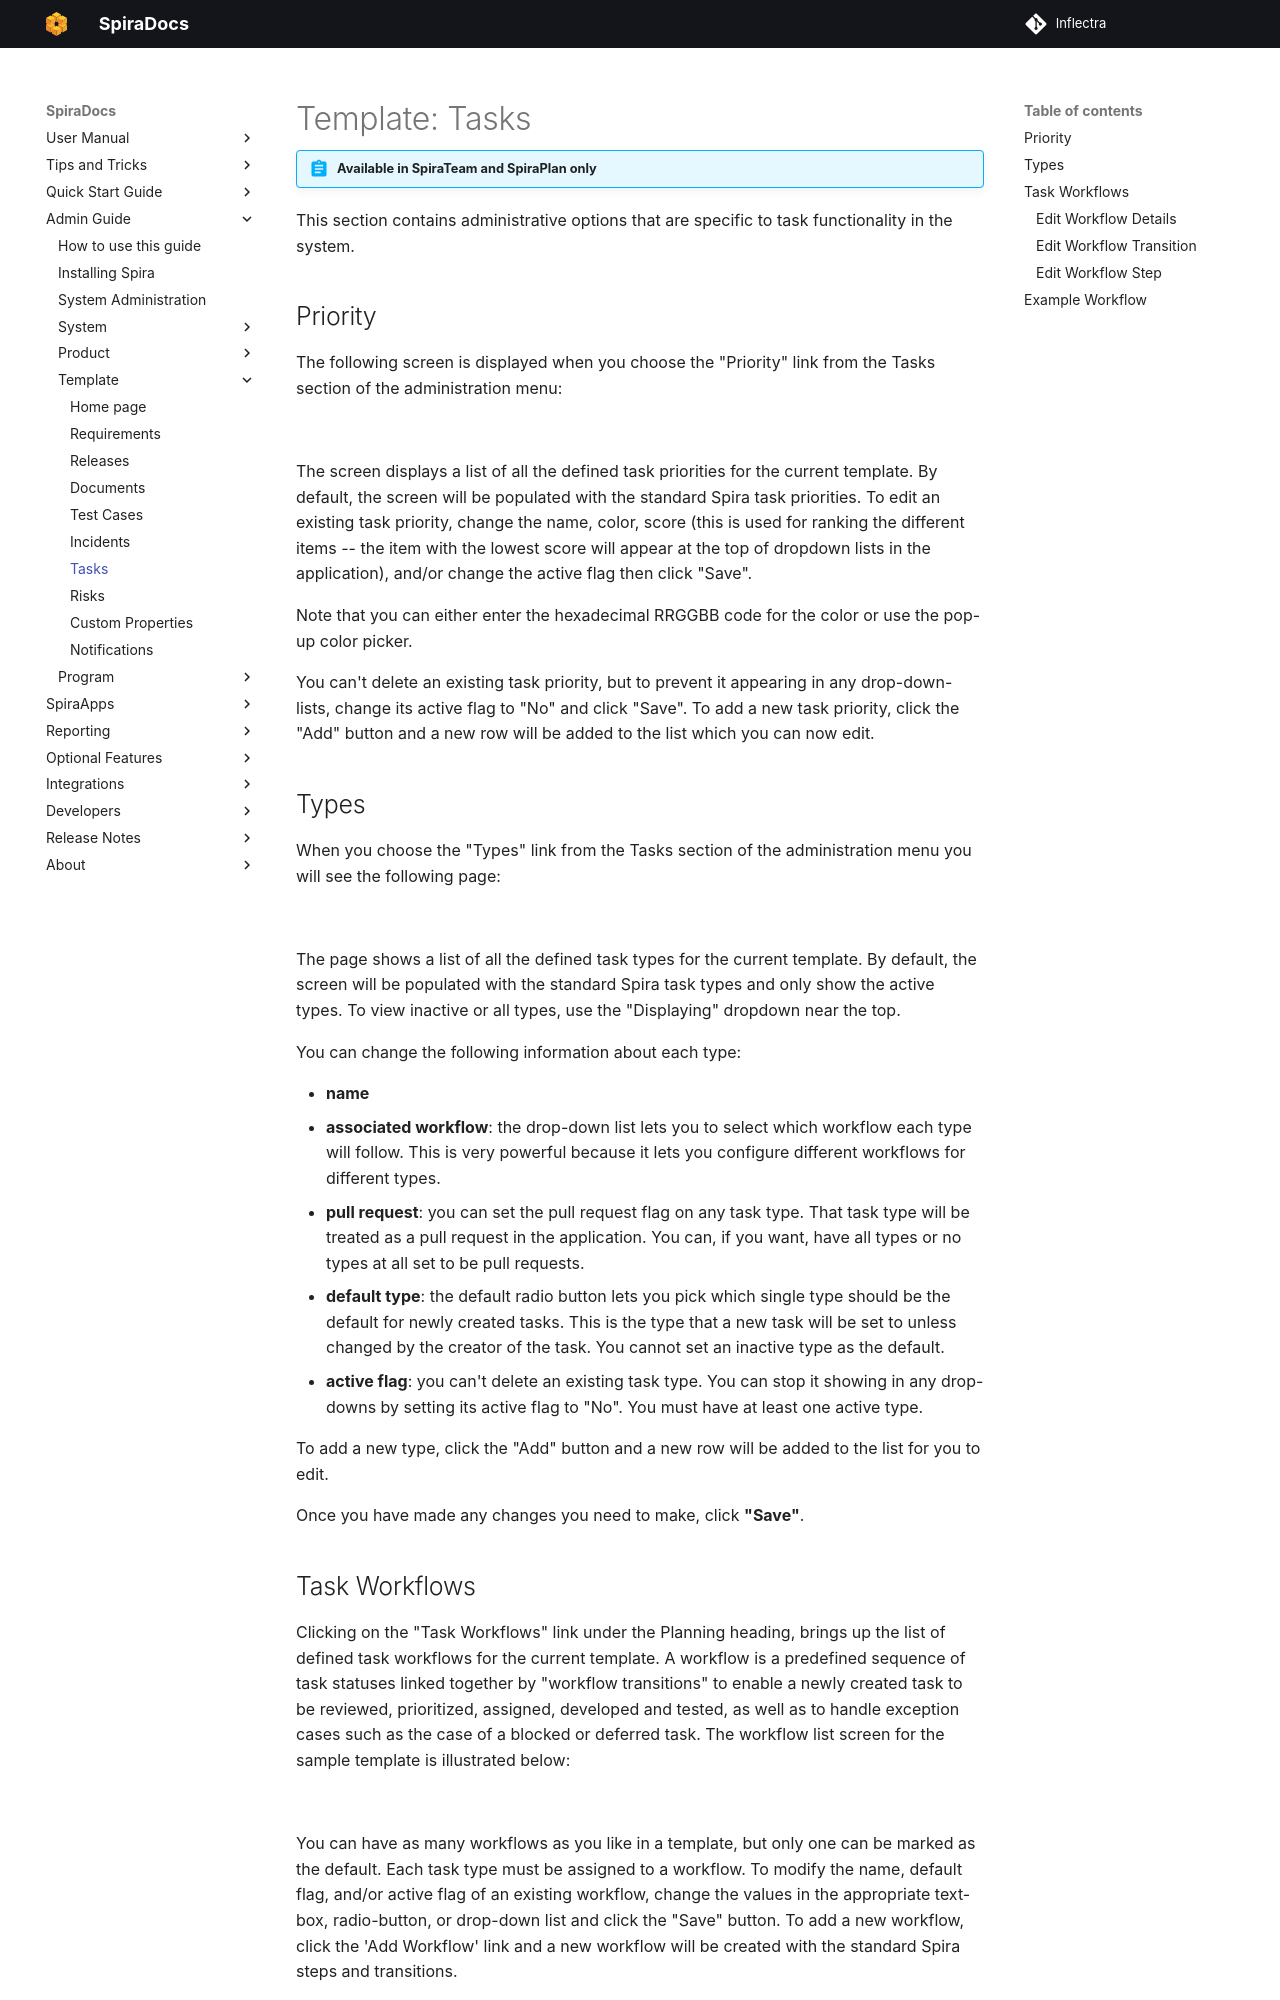

repository: Inflectra/spira-documentation · page: Spira-Administration-Guide/Template-Tasks/index.html · generator: mkdocs

---
pdf: true
---

# Template: Tasks
!!! abstract "Available in SpiraTeam and SpiraPlan only"

This section contains administrative options that are specific to task functionality in the system.

## Priority
The following screen is displayed when you choose the "Priority" link from the Tasks section of the administration menu:

![](img/Template_Tasks_158.png)

The screen displays a list of all the defined task priorities for the current template. By default, the screen will be populated with the standard Spira task priorities. To edit an existing task priority, change the name, color, score (this is used for ranking the different items -- the item with the lowest score will appear at the top of dropdown lists in the application), and/or change the active flag then click "Save".

Note that you can either enter the hexadecimal RRGGBB code for the color or use the pop-up color picker.

You can't delete an existing task priority, but to prevent it appearing in any drop-down-lists, change its active flag to "No" and click "Save". To add a new task priority, click the "Add" button and a new row will be added to the list which you can now edit.


## Types
When you choose the "Types" link from the Tasks section of the administration menu you will see the following page:

![](img/Template_Tasks_159.png)

The page shows a list of all the defined task types for the current template. By default, the screen will be populated with the standard Spira task types and only show the active types. To view inactive or all types, use the "Displaying" dropdown near the top.

You can change the following information about each type:

- **name**
- **associated workflow**: the drop-down list lets you to select which workflow each type will follow. This is very powerful because it lets you configure different workflows for different types.
- **pull request**: you can set the pull request flag on any task type. That task type will be treated as a pull request in the application. You can, if you want, have all types or no types at all set to be pull requests. 
- **default type**: the default radio button lets you pick which single type should be the default for newly created tasks. This is the type that a new task will be set to unless changed by the creator of the task. You cannot set an inactive type as the default.
- **active flag**: you can't delete an existing task type. You can stop it showing in any drop-downs by setting its active flag to "No". You must have at least one active type.

To add a new type, click the "Add" button and a new row will be added to the list for you to edit.

Once you have made any changes you need to make, click **"Save"**.
